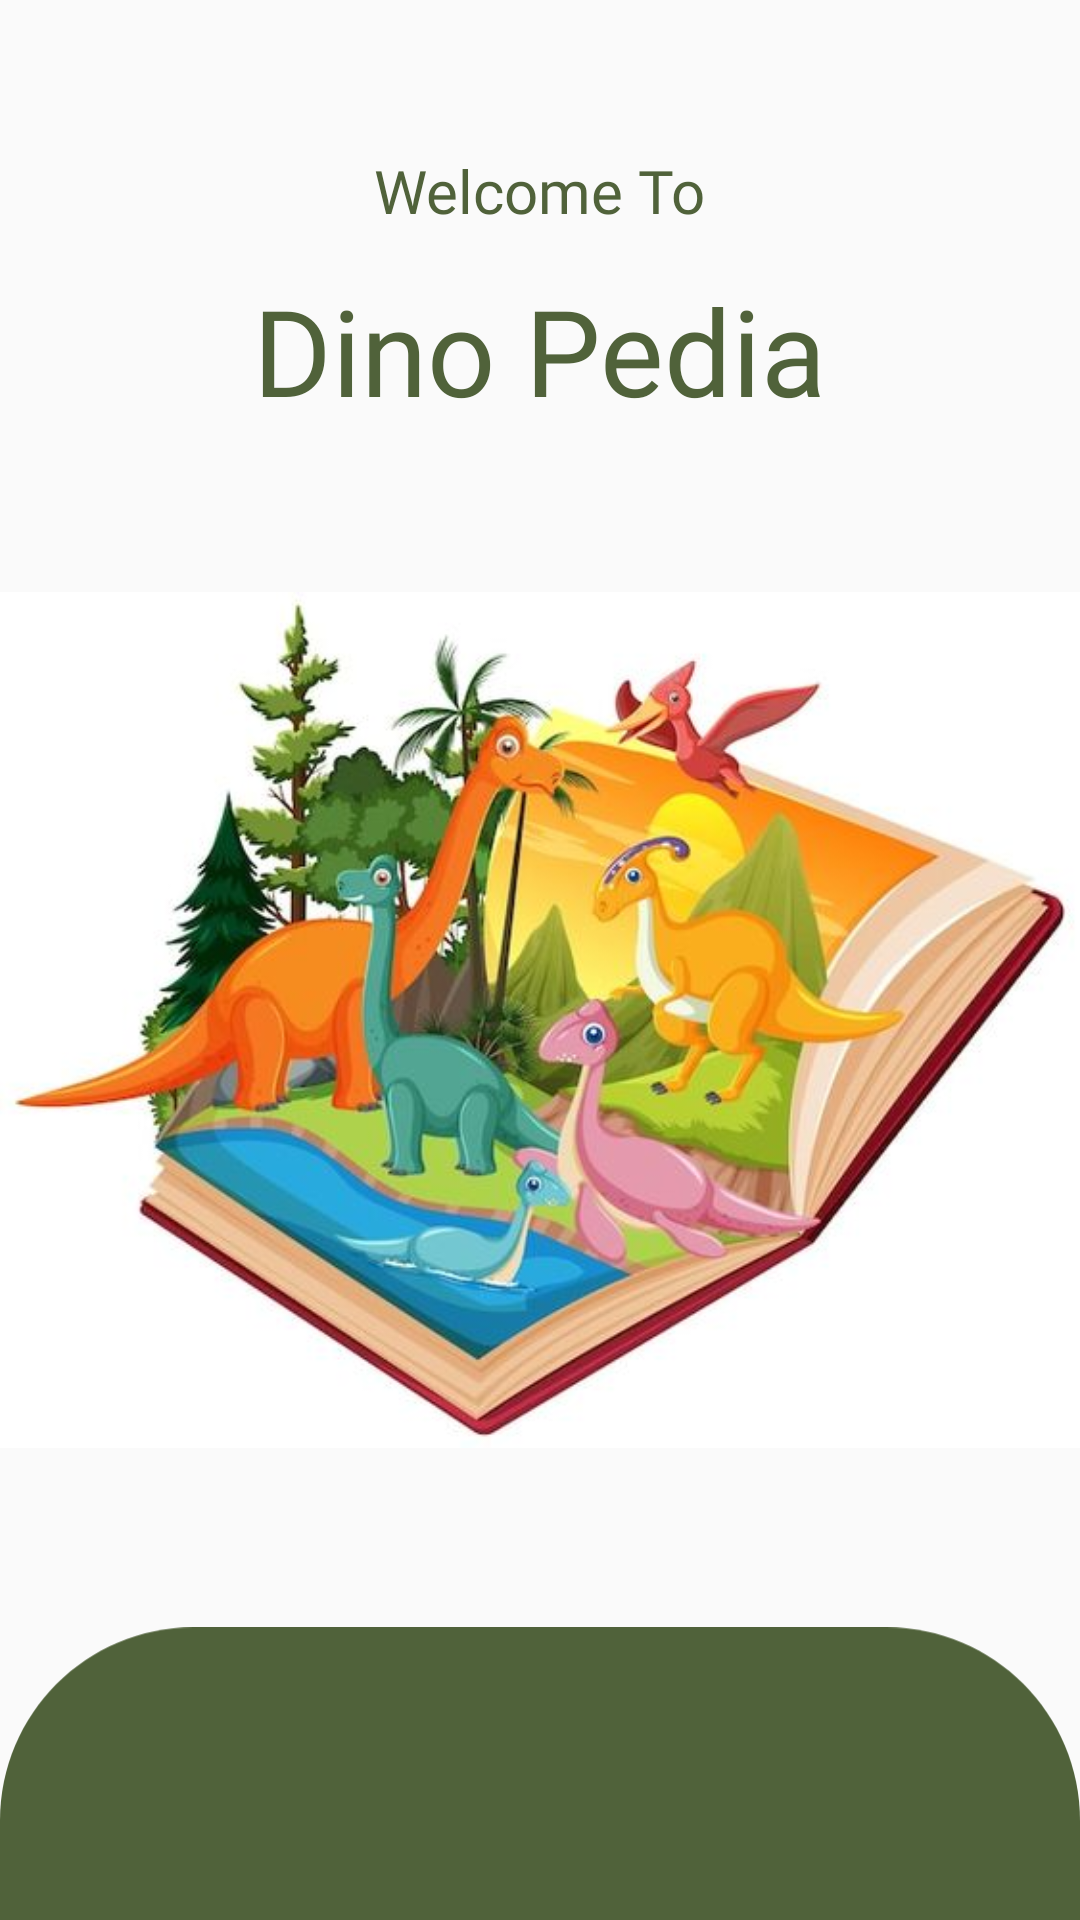

Write the Android layout XML for this screen, with the resource values it uses.
<!-- AndroidManifest.xml: application theme Base.Theme.DinoPedia -->
<!-- res/layout/activity_welcome.xml -->
<?xml version="1.0" encoding="utf-8"?>
<androidx.constraintlayout.widget.ConstraintLayout xmlns:android="http://schemas.android.com/apk/res/android"
    xmlns:app="http://schemas.android.com/apk/res-auto"
    xmlns:tools="http://schemas.android.com/tools"
    android:layout_width="match_parent"
    android:layout_height="match_parent"
    android:layout_marginTop="18dp"
    tools:context=".WelcomeActivity">

    <LinearLayout
        android:id="@+id/linearLayout"
        android:layout_width="match_parent"
        android:layout_height="40dp"
        android:layout_marginTop="50dp"
        android:orientation="vertical"
        app:layout_constraintEnd_toEndOf="parent"
        app:layout_constraintStart_toStartOf="parent"
        app:layout_constraintTop_toTopOf="parent">

        <TextView
            android:id="@+id/textView"
            android:layout_width="wrap_content"
            android:layout_height="wrap_content"
            android:layout_gravity="center"
            android:fontFamily="@font/poppins_bold"
            android:text="Welcome To"
            android:textColor="#50623A"
            android:textSize="20sp" />
    </LinearLayout>

    <LinearLayout
        android:id="@+id/linearLayout2"
        android:layout_width="match_parent"
        android:layout_height="100dp"
        android:orientation="vertical"
        app:layout_constraintEnd_toEndOf="parent"
        app:layout_constraintStart_toStartOf="parent"
        app:layout_constraintTop_toBottomOf="@+id/linearLayout">

        <TextView
            android:id="@+id/textView2"
            android:layout_width="wrap_content"
            android:layout_height="wrap_content"
            android:layout_gravity="center"
            android:fontFamily="@font/poppins_bold"
            android:text="Dino Pedia"
            android:textColor="#50623A"
            android:textSize="40sp" />
    </LinearLayout>

    <LinearLayout
        android:id="@+id/linearLayout3"
        android:layout_width="match_parent"
        android:layout_height="300dp"
        android:orientation="vertical"
        app:layout_constraintEnd_toEndOf="parent"
        app:layout_constraintStart_toStartOf="parent"
        app:layout_constraintTop_toBottomOf="@+id/linearLayout2">

        <ImageView
            android:id="@+id/imageView"
            android:layout_width="match_parent"
            android:layout_height="wrap_content"
            android:src="@drawable/dinopedia" />
    </LinearLayout>

    <LinearLayout
        android:layout_width="match_parent"
        android:layout_height="300dp"
        android:orientation="vertical"
        app:layout_constraintEnd_toEndOf="parent"
        app:layout_constraintStart_toStartOf="parent"
        app:layout_constraintTop_toBottomOf="@+id/linearLayout3">

        <ImageView
            android:id="@+id/imageView2"
            android:layout_width="match_parent"
            android:layout_height="wrap_content"
            android:layout_marginTop="35dp"
            android:src="@drawable/bg_bottom" />
    </LinearLayout>
</androidx.constraintlayout.widget.ConstraintLayout>
<!-- resources referenced by this layout -->
<resources>
  <!-- drawable bg_bottom (drawable) -->
  <vector xmlns:android="http://schemas.android.com/apk/res/android"
      android:width="430dp"
      android:height="214dp"
      android:viewportWidth="430"
      android:viewportHeight="214">
    <path
        android:pathData="M0,77C0,34.47 34.47,0 77,0H353C395.53,0 430,34.47 430,77V214H0V77Z"
        android:fillColor="#50623A"/>
  </vector>
  <!-- drawable dinopedia: jpg bitmap (drawable, 38292 bytes) -->
  <style name="Base.Theme.DinoPedia" parent="Theme.AppCompat.DayNight">
          <item name="android:windowIsTranslucent">true</item>
          <item name="colorPrimary">@color/hijo</item>
          <item name="colorPrimaryVariant">@color/hijo</item>
  
          
          
      </style>
  <color name="hijo">#50623A</color>
</resources>
